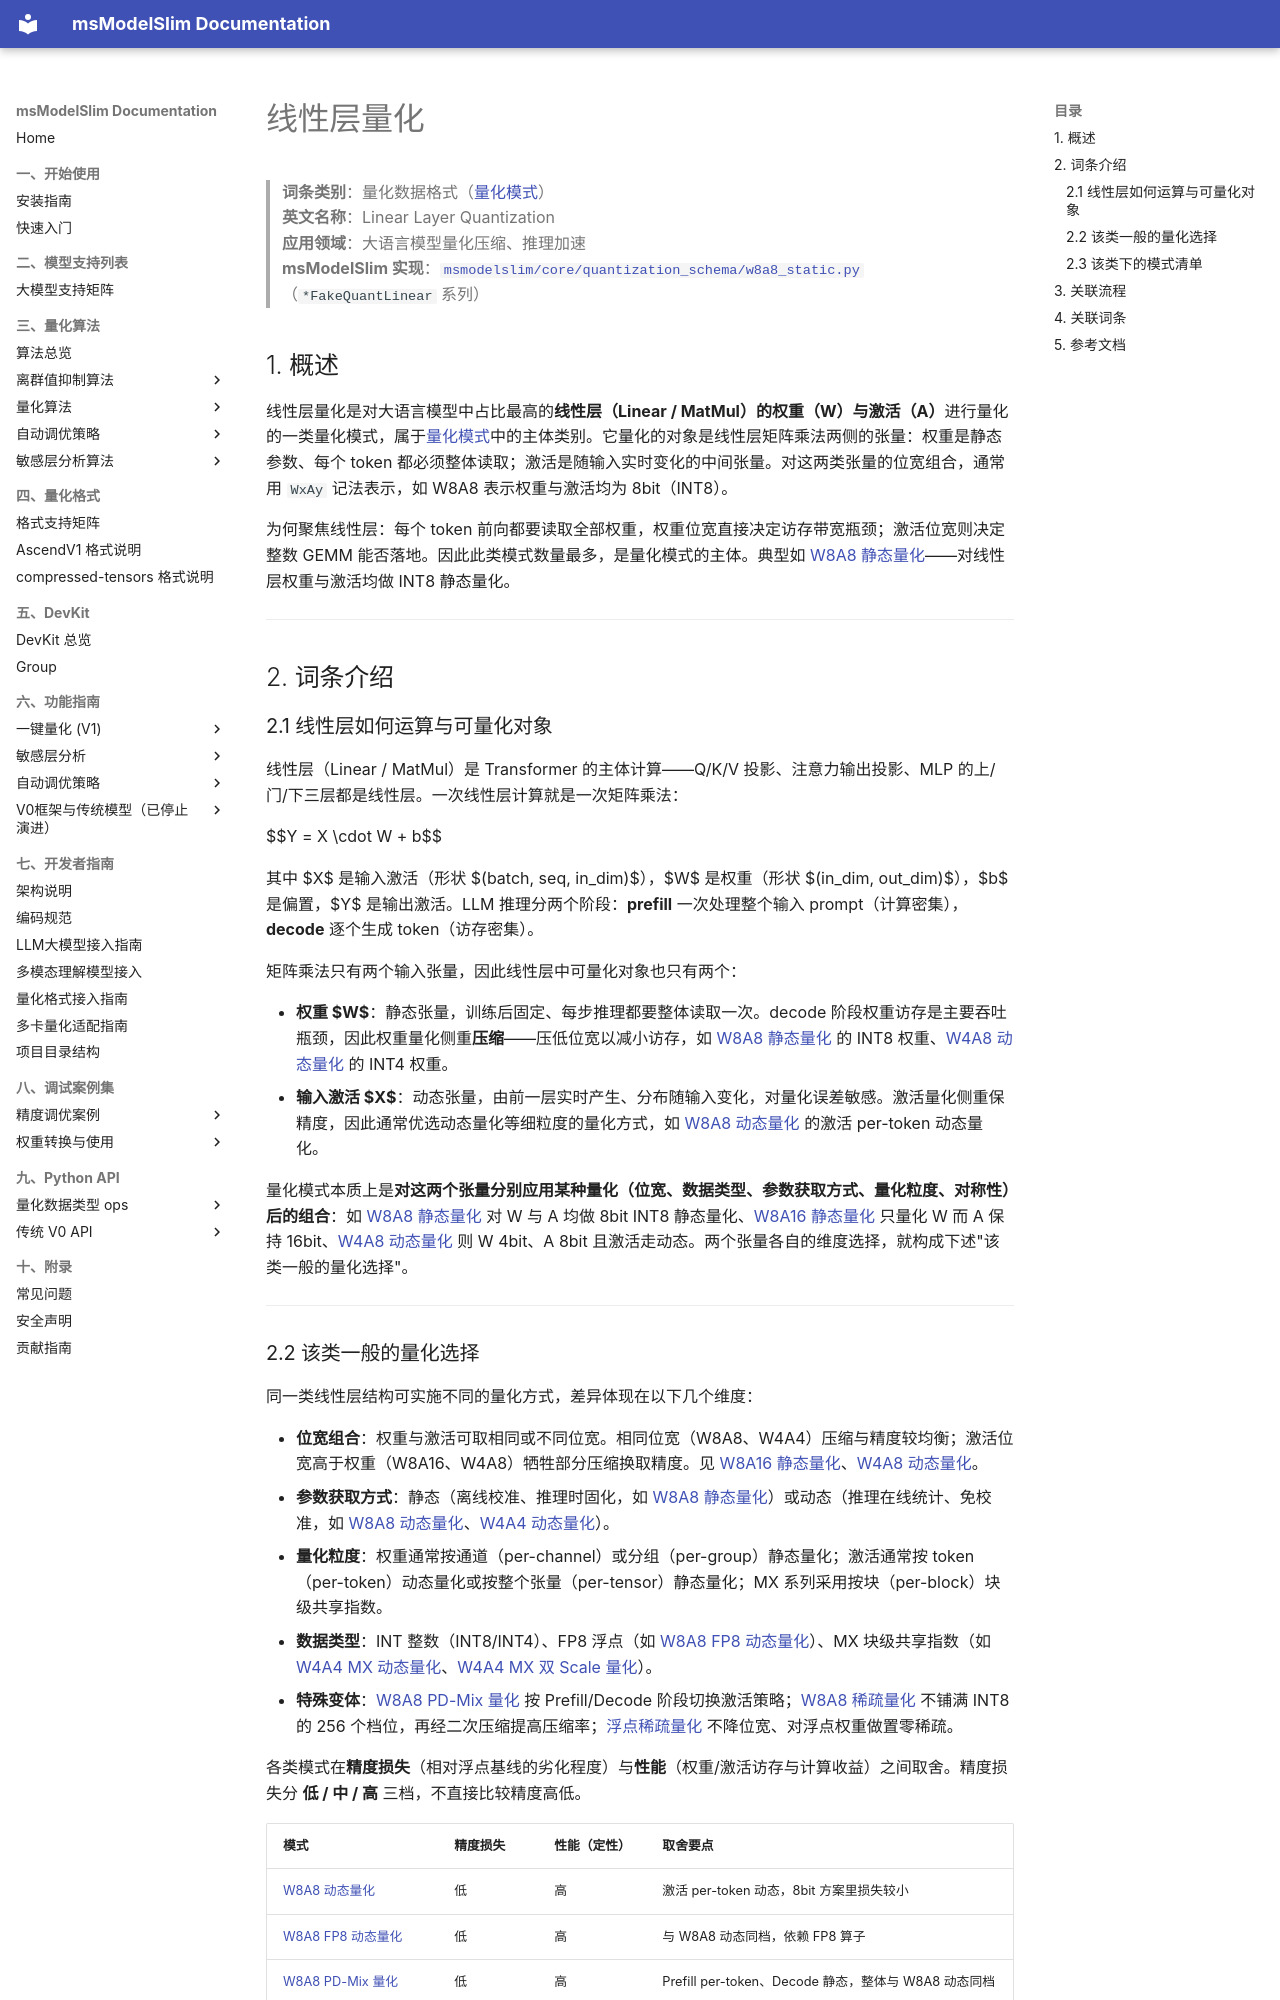

repository: Ascend/msmodelslim · page: zh/knowledge_base/quantization_schema/linear_layer_quantization/index.html · generator: mkdocs

# 线性层量化

> **词条类别**：量化数据格式（[量化模式](../README.md)）<br>
> **英文名称**：Linear Layer Quantization<br>
> **应用领域**：大语言模型量化压缩、推理加速<br>
> **msModelSlim 实现**：[`msmodelslim/core/quantization_schema/w8a8_static.py`](../../../../../msmodelslim/core/quantization_schema/w8a8_static.py)（`*FakeQuantLinear` 系列）<br>

<a id="overview"></a>

## 1. 概述

线性层量化是对大语言模型中占比最高的<b>线性层（Linear / MatMul）的权重（W）与激活（A）</b>进行量化的一类量化模式，属于[量化模式](../README.md)中的主体类别。它量化的对象是线性层矩阵乘法两侧的张量：权重是静态参数、每个 token 都必须整体读取；激活是随输入实时变化的中间张量。对这两类张量的位宽组合，通常用 `WxAy` 记法表示，如 W8A8 表示权重与激活均为 8bit（INT8）。

为何聚焦线性层：每个 token 前向都要读取全部权重，权重位宽直接决定访存带宽瓶颈；激活位宽则决定整数 GEMM 能否落地。因此此类模式数量最多，是量化模式的主体。典型如 [W8A8 静态量化](term_w8a8_static.md)——对线性层权重与激活均做 INT8 静态量化。

---

<a id="linear-compute"></a>

## 2. 词条介绍

### 2.1 线性层如何运算与可量化对象

线性层（Linear / MatMul）是 Transformer 的主体计算——Q/K/V 投影、注意力输出投影、MLP 的上/门/下三层都是线性层。一次线性层计算就是一次矩阵乘法：

$$Y = X \cdot W + b$$

其中 $X$ 是输入激活（形状 $(batch, seq, in\_dim)$），$W$ 是权重（形状 $(in\_dim, out\_dim)$），$b$ 是偏置，$Y$ 是输出激活。LLM 推理分两个阶段：**prefill** 一次处理整个输入 prompt（计算密集），**decode** 逐个生成 token（访存密集）。

矩阵乘法只有两个输入张量，因此线性层中可量化对象也只有两个：

- **权重 $W$**：静态张量，训练后固定、每步推理都要整体读取一次。decode 阶段权重访存是主要吞吐瓶颈，因此权重量化侧重**压缩**——压低位宽以减小访存，如 [W8A8 静态量化](term_w8a8_static.md) 的 INT8 权重、[W4A8 动态量化](term_w4a8_dynamic.md) 的 INT4 权重。
- **输入激活 $X$**：动态张量，由前一层实时产生、分布随输入变化，对量化误差敏感。激活量化侧重保精度，因此通常优选动态量化等细粒度的量化方式，如 [W8A8 动态量化](term_w8a8_dynamic.md) 的激活 per-token 动态量化。

量化模式本质上是**对这两个张量分别应用某种量化（位宽、数据类型、参数获取方式、量化粒度、对称性）后的组合**：如 [W8A8 静态量化](term_w8a8_static.md) 对 W 与 A 均做 8bit INT8 静态量化、[W8A16 静态量化](term_w8a16_static.md) 只量化 W 而 A 保持 16bit、[W4A8 动态量化](term_w4a8_dynamic.md) 则 W 4bit、A 8bit 且激活走动态。两个张量各自的维度选择，就构成下述"该类一般的量化选择"。

---

<a id="mode-options"></a>
